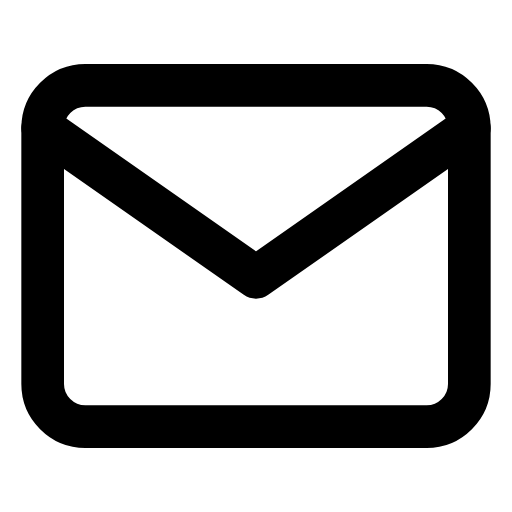
t = 0.00 s
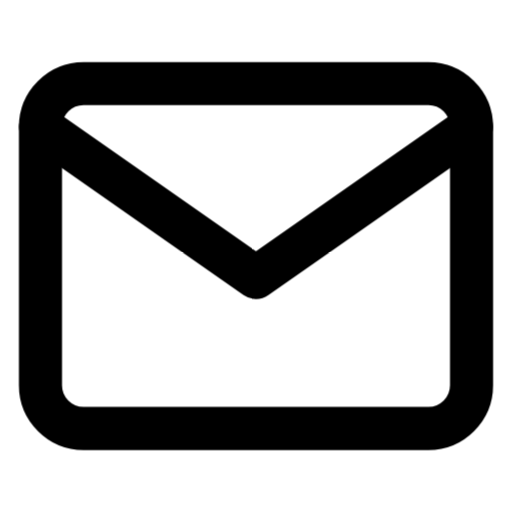
t = 0.25 s
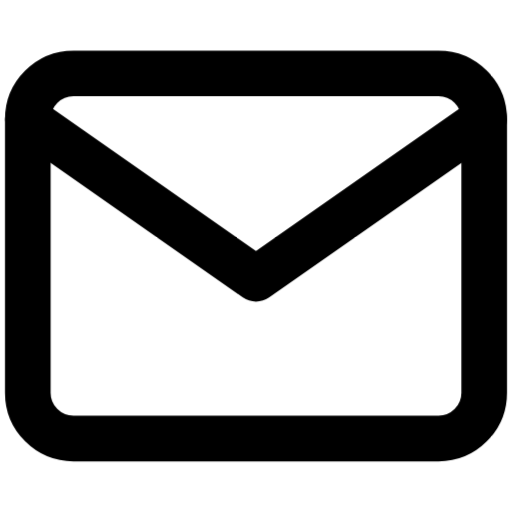
t = 0.75 s
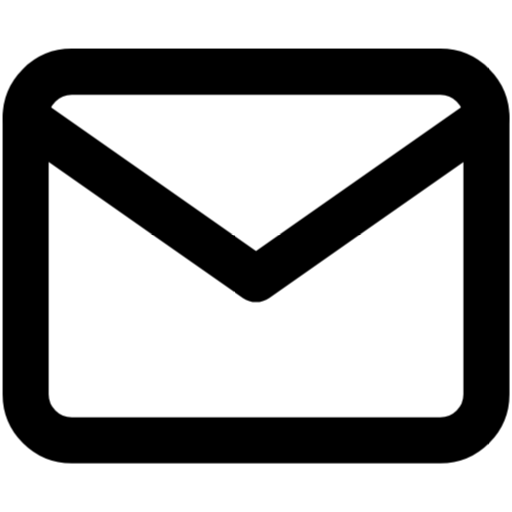
t = 1.00 s
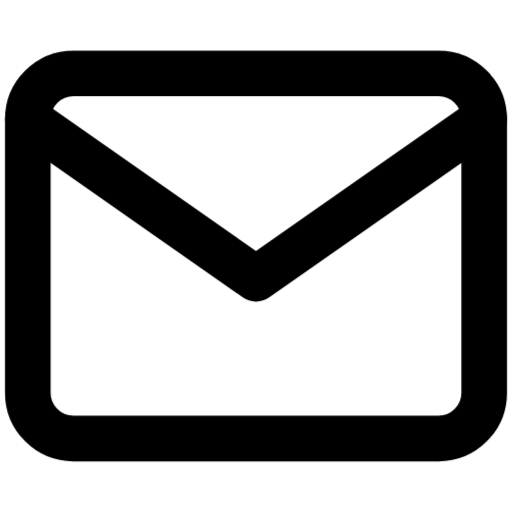
t = 1.25 s
t = 1.75 s: frame unchanged from t = 0.25 s, image omitted

The animated SVG that drew these frames (rendered in a browser with its animation timeline set to each time). Animation: 1 CSS @keyframes rule; one cycle of 2.00 s, repeats indefinitely.

<svg xmlns="http://www.w3.org/2000/svg" viewBox="0 0 24 24" fill="none" stroke="currentColor" stroke-width="2" stroke-linecap="round" stroke-linejoin="round" id="pulse-mail">
<style>
  @keyframes pulse-mail {
    0%, 100% { transform: scale(1); }
    50% { transform: scale(1.08); }
  }
  #pulse-mail {
    animation: pulse-mail 2s ease-in-out infinite;
    transform-origin: center center;
    transform-box: fill-box;
  }
</style><path d="M4 4h16c1.1 0 2 .9 2 2v12c0 1.1-.9 2-2 2H4c-1.1 0-2-.9-2-2V6c0-1.1.9-2 2-2z"/><polyline points="22,6 12,13 2,6"/></svg>
